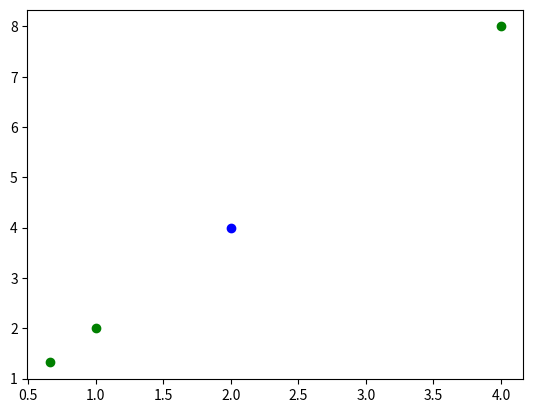

This chart was generated by the following Python code:
import matplotlib.pyplot as plt
x=2+4j
scale=0.5
scale1=0.33
scale2=2
plt.scatter(x.real,x.imag,color="blue")
c=scale*x
d=scale1*x
e=scale2*x
plt.scatter(c.real,c.imag,color="green")
plt.scatter(d.real,d.imag,color="green")
plt.scatter(e.real,e.imag,color="green")
plt.show()
